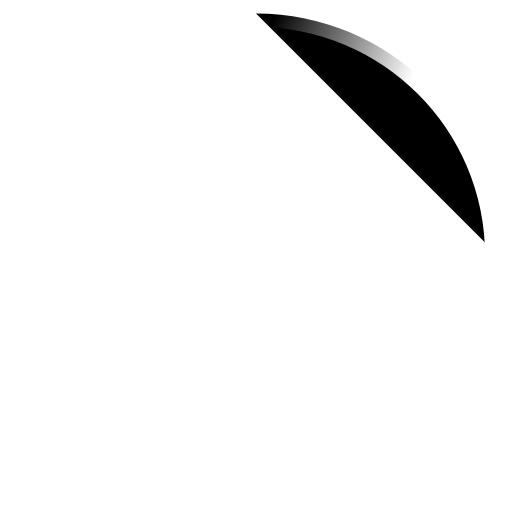
t = 0.00 s
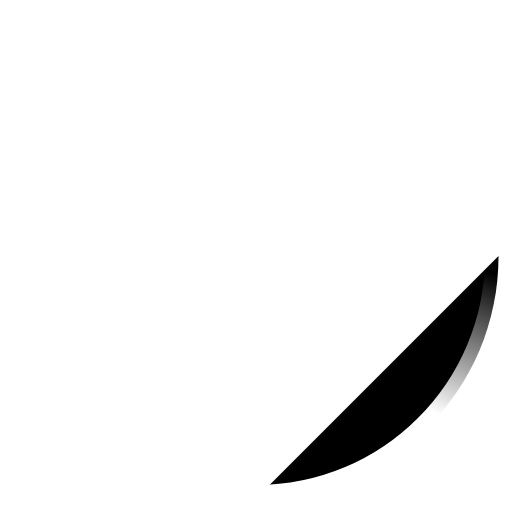
t = 0.23 s
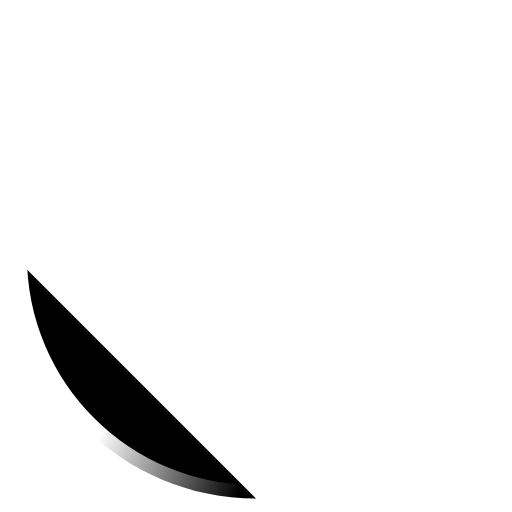
t = 0.45 s
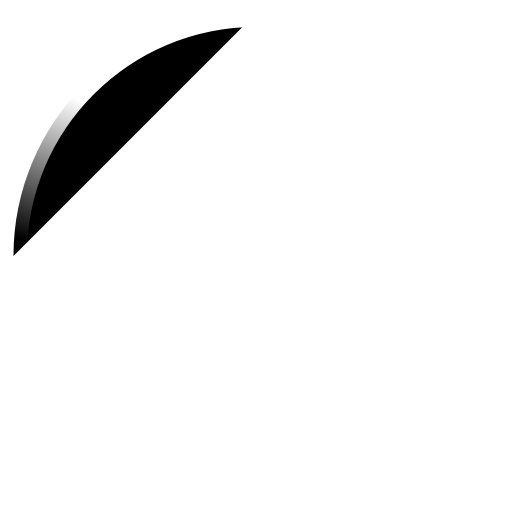
t = 0.68 s

The animated SVG that drew these frames (rendered in a browser with its animation timeline set to each time). Animation: 2 SMIL elements (animateTransform=2); one cycle of 0.90 s, repeats indefinitely.

<svg xmlns="http://www.w3.org/2000/svg" width="38" height="38" viewBox="0 0 38 38">
    <defs>
        <linearGradient x1="8.042%" y1="0%" x2="65.682%" y2="23.865%" id="a">
            <stop stop-color="#fff" stop-opacity="0" offset="0%"/>
            <stop stop-color="#fff" stop-opacity=".631" offset="63.146%"/>
            <stop stop-color="#fff" offset="100%"/>
        </linearGradient>
    </defs>
    <g fill="" fill-rule="evenodd">
        <g transform="translate(1 1)">
            <path d="M36 18c0-9.94-8.06-18-18-18" id="Oval-2" stroke="url(#a)" stroke-width="2" transform="rotate(341.792 18 18)">
                <animateTransform attributeName="transform" type="rotate" from="0 18 18" to="360 18 18" dur="0.9s" repeatCount="indefinite"/>
            </path>
            <circle fill="#fff" cx="36" cy="18" r="1" transform="rotate(341.792 18 18)">
                <animateTransform attributeName="transform" type="rotate" from="0 18 18" to="360 18 18" dur="0.9s" repeatCount="indefinite"/>
            </circle>
        </g>
    </g>
</svg>